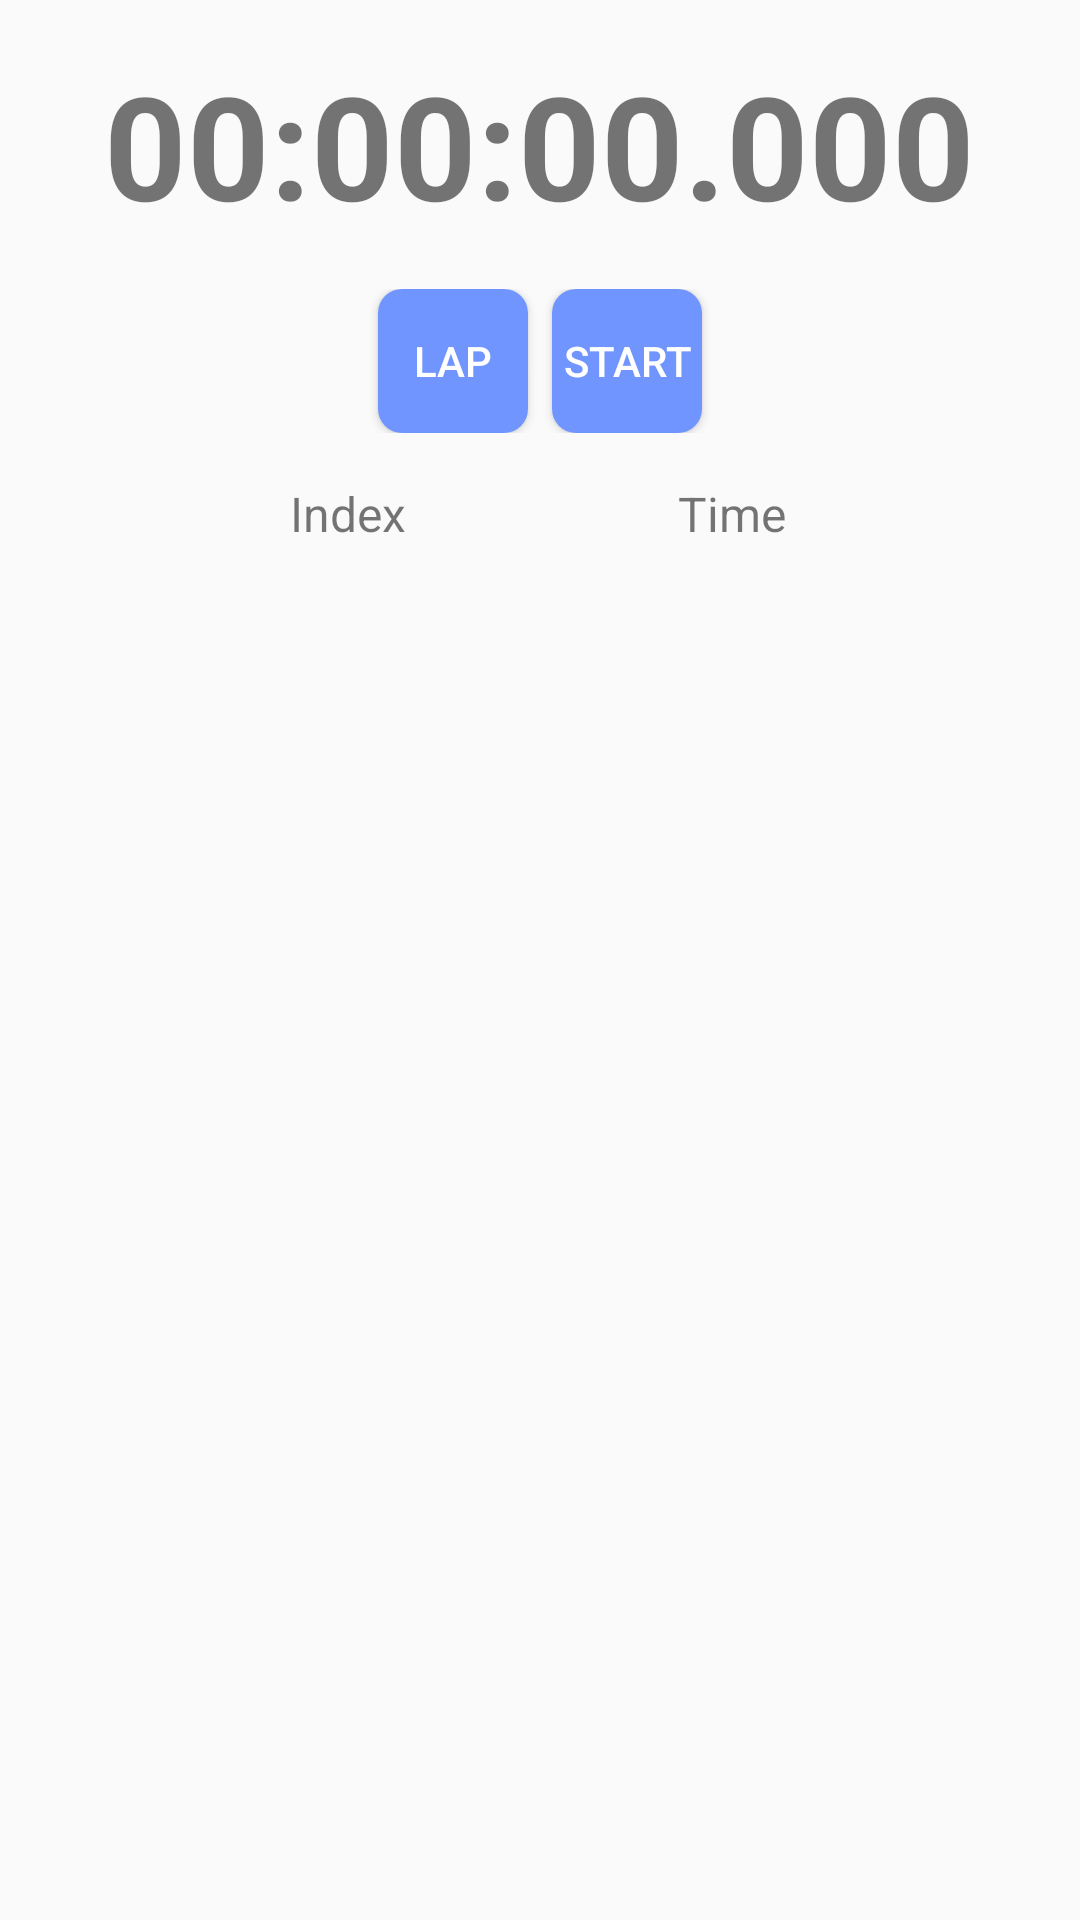

Here is an Android app screen rendered from its layout file. Give the layout XML and the strings, colors and styles it references.
<!-- AndroidManifest.xml: application theme Theme.SimpleAlarmAndroid -->
<!-- res/layout/fragment_stop_watch.xml -->
<LinearLayout xmlns:android="http://schemas.android.com/apk/res/android"
    android:layout_width="match_parent"
    android:layout_height="match_parent"
    android:gravity="center_horizontal"
    android:orientation="vertical"
    android:padding="16dp">

    <TextView
        android:id="@+id/tvStopwatch"
        android:layout_width="wrap_content"
        android:layout_height="wrap_content"
        android:text="00:00:00.000"
        android:textSize="48sp"
        android:textStyle="bold" />

    
    <LinearLayout
        android:layout_width="wrap_content"
        android:layout_height="wrap_content"
        android:layout_marginTop="16dp"
        android:gravity="center"
        android:orientation="horizontal">

        <Button
            android:id="@+id/btn_lap"
            style="@style/btnChooseDate"
            android:backgroundTint="@color/orange"
            android:text="@string/lap" />

        <Button
            android:id="@+id/btn_start_stopwatch"
            style="@style/btnChooseDate"
            android:backgroundTint="@color/light_blue"
            android:text="@string/start" />
    </LinearLayout>

    <LinearLayout
        android:layout_width="match_parent"
        android:layout_height="wrap_content"
        android:paddingTop="16dp"
        >

        <TextView
            android:layout_width="0dp"
            android:layout_height="wrap_content"
            android:layout_marginStart="36dp"
            android:layout_weight="1"
            android:text="@string/index"
            android:textAlignment="center"
            android:textSize="16sp" />

        <TextView
            android:layout_width="0dp"
            android:layout_height="wrap_content"
            android:layout_marginEnd="36dp"
            android:layout_weight="1"
            android:text="@string/time"
            android:textAlignment="center"
            android:textSize="16sp" />
    </LinearLayout>

    <androidx.recyclerview.widget.RecyclerView
        android:id="@+id/lap_list"
        android:layout_width="wrap_content"
        android:layout_height="0dp"
        android:layout_marginVertical="32dp"
        android:layout_weight="1" />

</LinearLayout>
<!-- resources referenced by this layout -->
<resources>
  <color name="light_blue">#7195FF</color>
  <string name="index">Index</string>
  <string name="lap">LAP</string>
  <string name="start">START</string>
  <string name="time">Time</string>
  <style name="btnChooseDate">
          <item name="android:background">@drawable/btn_border</item>
          <item name="android:textColor">@color/white</item>
          <item name="android:backgroundTint">@color/dark_blue</item>
          <item name="android:layout_height">wrap_content</item>
          <item name="android:layout_width">wrap_content</item>
          <item name="android:layout_weight">1</item>
          <item name="android:layout_marginLeft">4dp</item>
          <item name="android:layout_marginRight">4dp</item>
      </style>
  <style name="Theme.SimpleAlarmAndroid" parent="Theme.AppCompat.Light.NoActionBar">
          <item name="android:statusBarColor">@color/transparent</item>
          <item name="android:windowLightStatusBar">true</item>
      </style>
  <!-- drawable btn_border (drawable) -->
  <shape xmlns:android="http://schemas.android.com/apk/res/android"
      android:shape="rectangle">
      
      <solid android:color="@color/light_blue" />
  
      <corners android:radius="8dp" />
  
  
  </shape>
  <color name="white">#FFFFFFFF</color>
  <color name="dark_blue">#374E8E</color>
  <color name="transparent">#00000000</color>
</resources>
